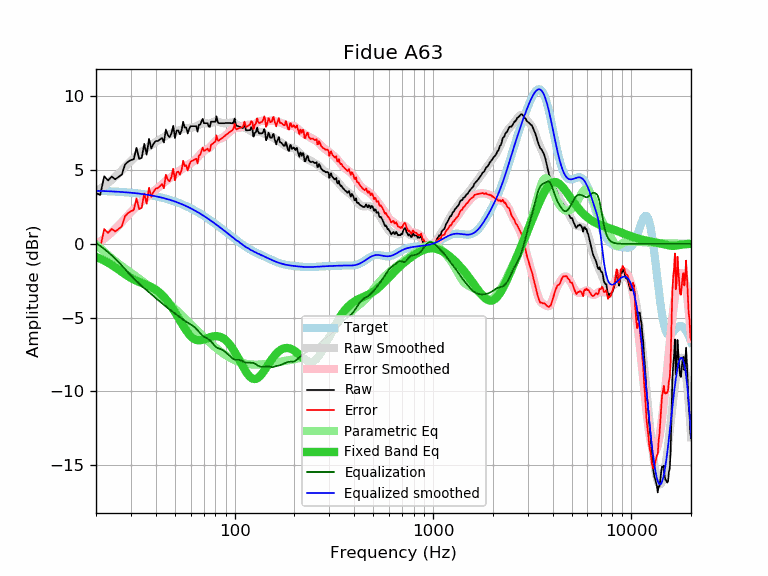

The table this chart was drawn from, first rows:
frequency, raw, error, smoothed, error_smoothed, equalization, parametric_eq, equalized_raw, equalized_smoothed, target
20, 3.45, -0.15, 3.54, -0.05, 0.05, -0.89, 3.50, 3.59, 3.59
21, 3.31, -0.28, 3.73, 0.15, -0.15, -1.01, 3.16, 3.58, 3.58
22, 4.58, 1.00, 3.93, 0.35, -0.35, -1.14, 4.22, 3.57, 3.57
23, 4.30, 0.73, 4.13, 0.56, -0.56, -1.28, 3.73, 3.56, 3.56
24, 4.56, 1.00, 4.33, 0.78, -0.78, -1.43, 3.78, 3.55, 3.55
25, 4.38, 0.84, 4.55, 1.01, -1.01, -1.59, 3.37, 3.54, 3.54
26, 4.54, 1.01, 4.77, 1.24, -1.24, -1.75, 3.30, 3.53, 3.53
27, 4.70, 1.18, 4.99, 1.47, -1.47, -1.91, 3.22, 3.51, 3.51
28, 5.37, 1.87, 5.20, 1.71, -1.71, -2.05, 3.66, 3.50, 3.50
29, 5.57, 2.09, 5.42, 1.94, -1.94, -2.19, 3.63, 3.48, 3.48
30, 5.68, 2.21, 5.61, 2.15, -2.15, -2.31, 3.52, 3.46, 3.46
31, 5.74, 2.29, 5.80, 2.35, -2.35, -2.42, 3.38, 3.44, 3.44
32, 6.51, 3.08, 5.96, 2.54, -2.54, -2.51, 3.97, 3.42, 3.42
33, 5.76, 2.35, 6.11, 2.70, -2.70, -2.59, 3.05, 3.40, 3.40
34, 5.83, 2.44, 6.24, 2.86, -2.86, -2.66, 2.97, 3.38, 3.38
35, 6.78, 3.42, 6.36, 3.01, -3.01, -2.72, 3.77, 3.36, 3.36
36, 6.05, 2.71, 6.48, 3.15, -3.15, -2.79, 2.90, 3.33, 3.33
37, 7.12, 3.81, 6.59, 3.28, -3.28, -2.86, 3.83, 3.31, 3.31
38, 6.47, 3.19, 6.70, 3.41, -3.41, -2.93, 3.05, 3.28, 3.28
39, 6.79, 3.53, 6.80, 3.54, -3.54, -3.02, 3.24, 3.25, 3.25
40, 6.97, 3.74, 6.89, 3.67, -3.67, -3.11, 3.30, 3.22, 3.22
41, 6.97, 3.77, 6.99, 3.79, -3.79, -3.22, 3.17, 3.19, 3.19
42, 7.08, 3.91, 7.08, 3.91, -3.91, -3.33, 3.16, 3.16, 3.16
43, 7.18, 4.05, 7.16, 4.03, -4.03, -3.46, 3.15, 3.13, 3.13
44, 6.87, 3.77, 7.24, 4.14, -4.14, -3.60, 2.72, 3.09, 3.09
45, 7.75, 4.69, 7.31, 4.25, -4.25, -3.75, 3.50, 3.06, 3.06
46, 7.38, 4.35, 7.37, 4.35, -4.35, -3.91, 3.02, 3.02, 3.02
47, 7.23, 4.24, 7.43, 4.45, -4.45, -4.08, 2.78, 2.99, 2.99
48, 7.48, 4.53, 7.48, 4.54, -4.54, -4.26, 2.94, 2.95, 2.95
49, 8.00, 5.09, 7.53, 4.63, -4.63, -4.44, 3.37, 2.91, 2.91
50, 7.18, 4.31, 7.58, 4.71, -4.71, -4.63, 2.47, 2.87, 2.87
51, 7.68, 4.85, 7.62, 4.80, -4.80, -4.82, 2.88, 2.82, 2.82
52, 7.68, 4.89, 7.67, 4.88, -4.88, -5.01, 2.79, 2.78, 2.78
53, 7.43, 4.69, 7.71, 4.97, -4.97, -5.19, 2.46, 2.74, 2.74
54, 7.69, 4.99, 7.75, 5.06, -5.06, -5.38, 2.63, 2.69, 2.69
55, 8.28, 5.63, 7.79, 5.14, -5.14, -5.55, 3.14, 2.65, 2.65
56, 7.88, 5.27, 7.81, 5.21, -5.21, -5.72, 2.66, 2.60, 2.60
57, 7.88, 5.32, 7.84, 5.28, -5.28, -5.88, 2.59, 2.55, 2.55
58, 7.48, 4.97, 7.85, 5.34, -5.34, -6.02, 2.13, 2.51, 2.51
59, 7.80, 5.34, 7.86, 5.40, -5.40, -6.14, 2.39, 2.46, 2.46
60, 7.98, 5.57, 7.87, 5.46, -5.46, -6.25, 2.51, 2.41, 2.41
61, 7.98, 5.62, 7.88, 5.52, -5.52, -6.34, 2.45, 2.36, 2.36
62, 7.98, 5.67, 7.90, 5.59, -5.59, -6.41, 2.38, 2.31, 2.31
63, 7.98, 5.72, 7.93, 5.67, -5.67, -6.47, 2.31, 2.26, 2.26
64, 7.98, 5.77, 7.96, 5.76, -5.76, -6.51, 2.22, 2.21, 2.21
65, 7.60, 5.44, 8.01, 5.86, -5.86, -6.53, 1.74, 2.15, 2.15
66, 8.08, 5.98, 8.06, 5.96, -5.96, -6.54, 2.12, 2.10, 2.10
67, 8.08, 6.03, 8.11, 6.06, -6.06, -6.54, 2.02, 2.05, 2.05
68, 8.29, 6.29, 8.15, 6.15, -6.15, -6.53, 2.13, 1.99, 1.99
69, 8.47, 6.52, 8.17, 6.23, -6.23, -6.51, 2.23, 1.94, 1.94
70, 8.18, 6.29, 8.18, 6.30, -6.30, -6.48, 1.88, 1.89, 1.89
71, 8.18, 6.34, 8.18, 6.35, -6.35, -6.45, 1.83, 1.83, 1.83
72, 8.18, 6.40, 8.17, 6.39, -6.39, -6.42, 1.79, 1.78, 1.78
73, 8.18, 6.45, 8.16, 6.43, -6.43, -6.39, 1.75, 1.73, 1.73
74, 7.97, 6.30, 8.15, 6.48, -6.48, -6.36, 1.49, 1.67, 1.67
75, 7.92, 6.30, 8.16, 6.54, -6.54, -6.33, 1.37, 1.62, 1.62
76, 8.28, 6.71, 8.18, 6.62, -6.62, -6.31, 1.65, 1.56, 1.56
77, 8.28, 6.77, 8.22, 6.71, -6.71, -6.29, 1.57, 1.51, 1.51
78, 8.28, 6.82, 8.25, 6.80, -6.80, -6.27, 1.48, 1.45, 1.45
79, 8.28, 6.88, 8.29, 6.89, -6.89, -6.26, 1.39, 1.40, 1.40
... 553 more rows
